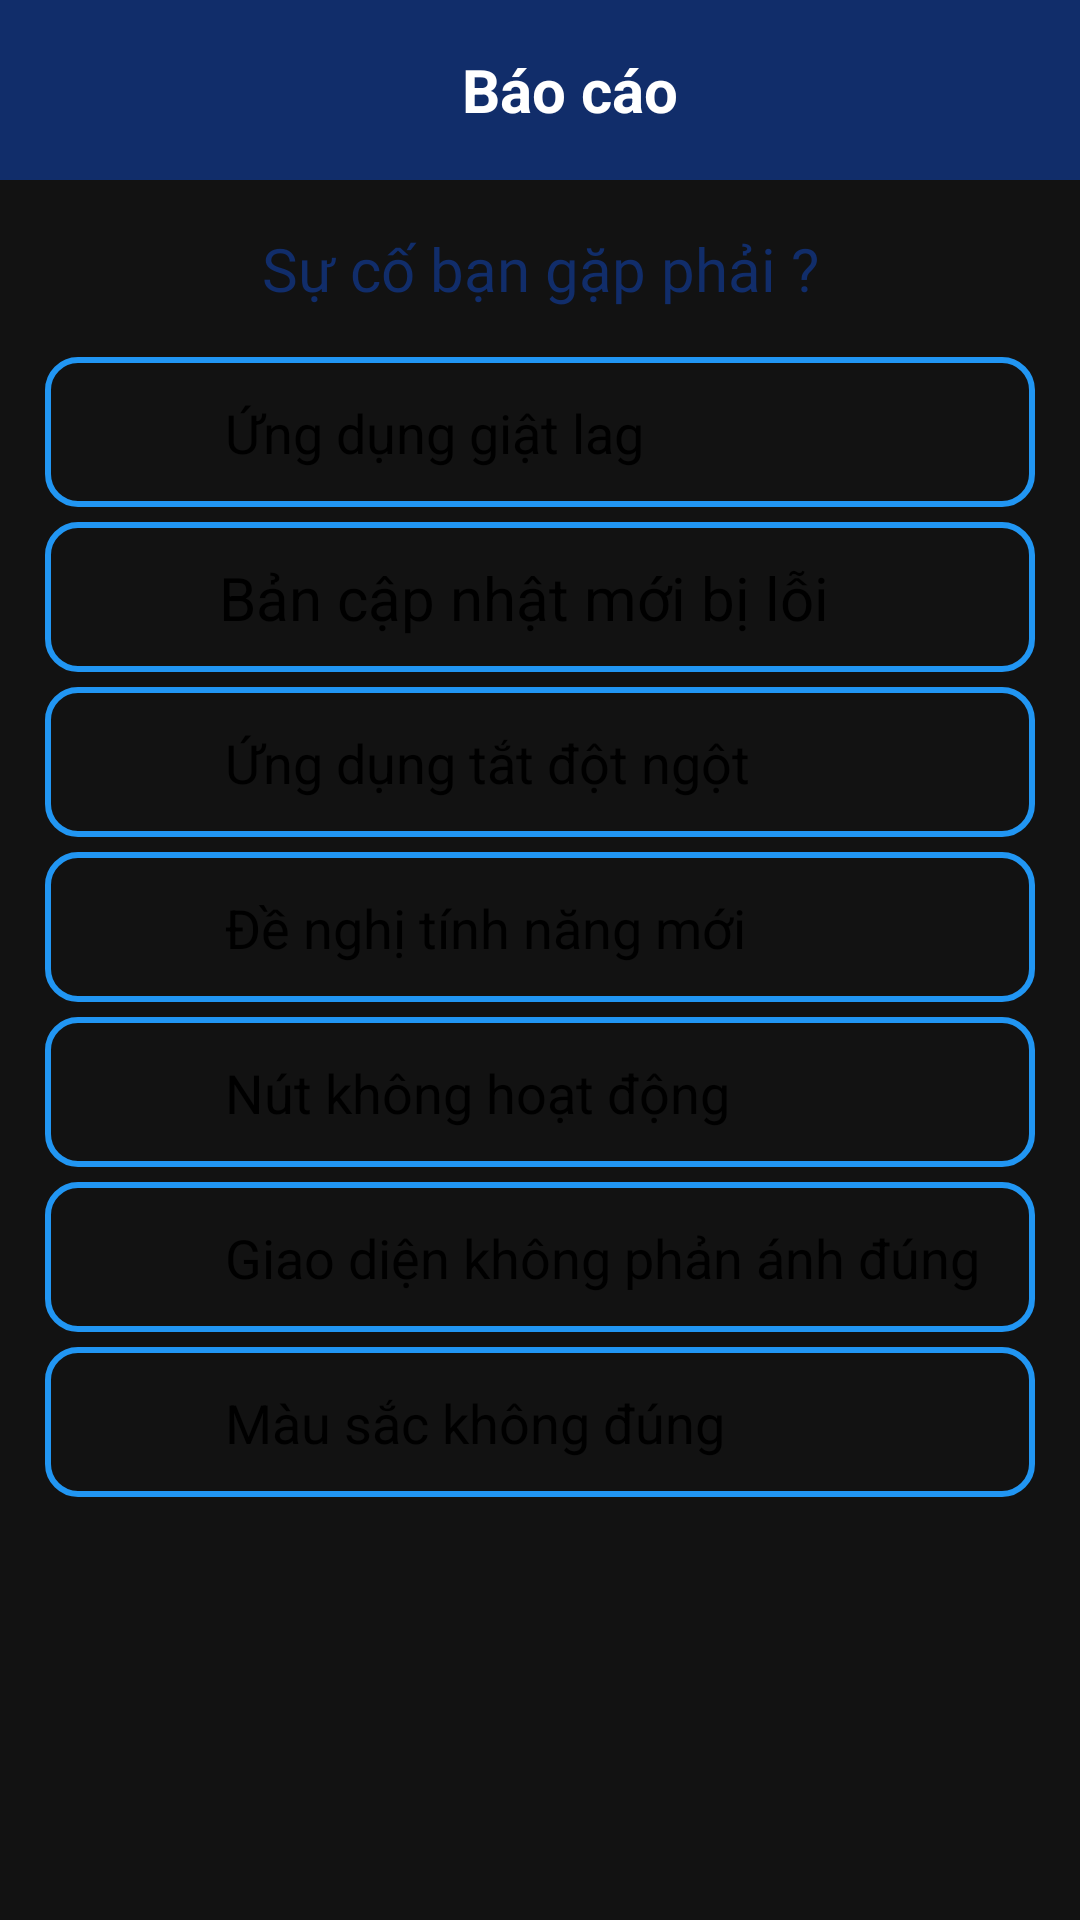

Produce the Android XML layout that renders to this screen, including the resource entries it uses.
<!-- AndroidManifest.xml: application theme Theme.MaterialComponents -->
<!-- res/layout/bao_cao.xml -->
<?xml version="1.0" encoding="utf-8"?>
<LinearLayout xmlns:android="http://schemas.android.com/apk/res/android"
    xmlns:app="http://schemas.android.com/apk/res-auto"
    android:layout_width="match_parent"
    android:layout_height="match_parent"
    android:orientation="vertical">
    <LinearLayout
        android:layout_width="match_parent"
        android:layout_height="60dp"
        android:background="#112d6a"
        android:orientation="horizontal">

        <ImageView
            android:id="@+id/imgBack"
            android:layout_width="30dp"
            android:layout_height="wrap_content"
            android:layout_gravity="center"
            android:layout_marginLeft="10dp"
            android:src="@drawable/backarrow" />

        <TextView
            android:layout_width="match_parent"
            android:layout_height="wrap_content"
            android:layout_gravity="center"
            android:layout_marginRight="10dp"
            android:text="Báo cáo"
            android:paddingRight="10dp"
            android:textAlignment="center"
            android:textColor="#ffffff"
            android:textSize="20dp"
            android:textStyle="bold" />
    </LinearLayout>

    <TextView
        android:layout_width="match_parent"
        android:layout_height="wrap_content"
        android:gravity="center"
        android:fontFamily="@font/lato_black"
        android:paddingTop="16dp"
        android:paddingBottom="16dp"
        android:text="Sự cố bạn gặp phải ?"
        android:textColor="#112d6a"
        android:textSize="20sp"
        />

    <androidx.constraintlayout.widget.ConstraintLayout
        android:id="@+id/baocao1"
        android:layout_width="match_parent"
        android:layout_height="wrap_content"
        android:layout_marginBottom="5dp"
        android:paddingVertical="10dp"
        android:layout_marginHorizontal="15dp"
        android:background="@drawable/duong_vien_gach_duoi"
        android:orientation="horizontal"
        android:paddingLeft="20dp">

        <ImageView
            android:id="@+id/imageView3_1"
            android:layout_width="30dp"
            android:layout_height="30dp"
            android:src="@drawable/cham_thang"
            app:layout_constraintBottom_toBottomOf="parent"
            app:layout_constraintStart_toStartOf="parent"
            app:layout_constraintTop_toTopOf="parent" />

        <TextView
            android:layout_width="wrap_content"
            android:layout_height="wrap_content"
            android:layout_gravity="center"
            android:paddingLeft="10dp"
            android:text="Ứng dụng giật lag"
            android:textColor="#000"
            android:textSize="18sp"
            app:layout_constraintBottom_toBottomOf="parent"
            app:layout_constraintStart_toEndOf="@+id/imageView3_1"
            app:layout_constraintTop_toTopOf="parent"
            app:layout_constraintVertical_bias="0.5" />
    </androidx.constraintlayout.widget.ConstraintLayout>

    <androidx.constraintlayout.widget.ConstraintLayout
        android:id="@+id/baocao2"
        android:layout_marginHorizontal="15dp"
        android:background="@drawable/duong_vien_gach_duoi"
        android:layout_width="match_parent"
        android:layout_height="wrap_content"
        android:paddingVertical="10dp"
        android:layout_marginBottom="5dp"
        android:orientation="horizontal"
        android:paddingLeft="18dp">

        <ImageView
            android:id="@+id/imageView3_2"
            android:layout_width="30dp"
            android:layout_height="30dp"
            android:src="@drawable/cham_thang"
            app:layout_constraintBottom_toBottomOf="parent"
            app:layout_constraintStart_toStartOf="parent"
            app:layout_constraintTop_toTopOf="parent" />

        <TextView
            android:layout_width="wrap_content"
            android:layout_height="wrap_content"
            android:layout_gravity="center"
            android:paddingLeft="10dp"
            android:text="Bản cập nhật mới bị lỗi"
            android:textColor="#000"
            android:textSize="20sp"
            app:layout_constraintBottom_toBottomOf="parent"
            app:layout_constraintStart_toEndOf="@+id/imageView3_2"
            app:layout_constraintTop_toTopOf="parent"
            app:layout_constraintVertical_bias="0.5" />
    </androidx.constraintlayout.widget.ConstraintLayout>

    <androidx.constraintlayout.widget.ConstraintLayout
        android:id="@+id/baocao3"
        android:layout_marginHorizontal="15dp"
        android:background="@drawable/duong_vien_gach_duoi"
        android:layout_width="match_parent"
        android:layout_height="wrap_content"
        android:paddingVertical="10dp"
        android:layout_marginBottom="5dp"
        android:orientation="horizontal"
        android:paddingLeft="20dp">

        <ImageView
            android:id="@+id/imageView3_3"
            android:layout_width="30dp"
            android:layout_height="30dp"
            android:src="@drawable/cham_thang"
            app:layout_constraintBottom_toBottomOf="parent"
            app:layout_constraintStart_toStartOf="parent"
            app:layout_constraintTop_toTopOf="parent" />

        <TextView
            android:layout_width="wrap_content"
            android:layout_height="wrap_content"
            android:layout_gravity="center"
            android:paddingLeft="10dp"
            android:text="Ứng dụng tắt đột ngột"
            android:textColor="#000"
            android:textSize="18sp"
            app:layout_constraintBottom_toBottomOf="parent"
            app:layout_constraintStart_toEndOf="@+id/imageView3_3"
            app:layout_constraintTop_toTopOf="parent"
            app:layout_constraintVertical_bias="0.5" />
    </androidx.constraintlayout.widget.ConstraintLayout>

    <androidx.constraintlayout.widget.ConstraintLayout
        android:id="@+id/baocao4"
        android:layout_marginHorizontal="15dp"
        android:background="@drawable/duong_vien_gach_duoi"
        android:layout_width="match_parent"
        android:layout_height="wrap_content"
        android:paddingVertical="10dp"
        android:layout_marginBottom="5dp"
        android:orientation="horizontal"
        android:paddingLeft="20dp">

        <ImageView
            android:id="@+id/imageView3_4"
            android:layout_width="30dp"
            android:layout_height="30dp"
            android:src="@drawable/cham_thang"
            app:layout_constraintBottom_toBottomOf="parent"
            app:layout_constraintStart_toStartOf="parent"
            app:layout_constraintTop_toTopOf="parent" />

        <TextView
            android:layout_width="wrap_content"
            android:layout_height="wrap_content"
            android:layout_gravity="center"
            android:paddingLeft="10dp"
            android:text="Đề nghị tính năng mới"
            android:textColor="#000"
            android:textSize="18sp"
            app:layout_constraintBottom_toBottomOf="parent"
            app:layout_constraintStart_toEndOf="@+id/imageView3_4"
            app:layout_constraintTop_toTopOf="parent"
            app:layout_constraintVertical_bias="0.5" />
    </androidx.constraintlayout.widget.ConstraintLayout>

    <androidx.constraintlayout.widget.ConstraintLayout
        android:id="@+id/baocao5"
        android:layout_marginHorizontal="15dp"
        android:background="@drawable/duong_vien_gach_duoi"
        android:layout_width="match_parent"
        android:layout_height="wrap_content"
        android:paddingVertical="10dp"
        android:layout_marginBottom="5dp"
        android:orientation="horizontal"
        android:paddingLeft="20dp">

        <ImageView
            android:id="@+id/imageView3_5"
            android:layout_width="30dp"
            android:layout_height="30dp"
            android:src="@drawable/cham_thang"
            app:layout_constraintBottom_toBottomOf="parent"
            app:layout_constraintStart_toStartOf="parent"
            app:layout_constraintTop_toTopOf="parent" />

        <TextView
            android:layout_width="wrap_content"
            android:layout_height="wrap_content"
            android:layout_gravity="center"
            android:paddingLeft="10dp"
            android:text="Nút không hoạt động"
            android:textColor="#000"
            android:textSize="18sp"
            app:layout_constraintBottom_toBottomOf="parent"
            app:layout_constraintStart_toEndOf="@+id/imageView3_5"
            app:layout_constraintTop_toTopOf="parent"
            app:layout_constraintVertical_bias="0.5" />
    </androidx.constraintlayout.widget.ConstraintLayout>

    <androidx.constraintlayout.widget.ConstraintLayout
        android:id="@+id/baocao6"
        android:layout_marginHorizontal="15dp"
        android:layout_width="match_parent"
        android:layout_height="wrap_content"
        android:paddingVertical="10dp"
        android:background="@drawable/duong_vien_gach_duoi"
        android:orientation="horizontal"
        android:layout_marginBottom="5dp"
        android:paddingLeft="20dp">

        <ImageView
            android:id="@+id/imageView3_6"
            android:layout_width="30dp"
            android:layout_height="30dp"
            android:src="@drawable/cham_thang"
            app:layout_constraintBottom_toBottomOf="parent"
            app:layout_constraintStart_toStartOf="parent"
            app:layout_constraintTop_toTopOf="parent" />

        <TextView
            android:layout_width="wrap_content"
            android:layout_height="wrap_content"
            android:layout_gravity="center"
            android:paddingLeft="10dp"
            android:text="Giao diện không phản ánh đúng"
            android:textColor="#000000"
            android:textSize="18sp"
            app:layout_constraintBottom_toBottomOf="parent"
            app:layout_constraintStart_toEndOf="@+id/imageView3_6"
            app:layout_constraintTop_toTopOf="parent"
            app:layout_constraintVertical_bias="0.5" />
    </androidx.constraintlayout.widget.ConstraintLayout>

    <androidx.constraintlayout.widget.ConstraintLayout
        android:id="@+id/baocao7"
        android:layout_marginHorizontal="15dp"
        android:layout_width="match_parent"
        android:layout_height="wrap_content"
        android:paddingVertical="10dp"
        android:background="@drawable/duong_vien_gach_duoi"
        android:orientation="horizontal"
        android:paddingLeft="20dp">

        <ImageView
            android:id="@+id/imageView3_7"
            android:layout_width="30dp"
            android:layout_height="30dp"
            android:src="@drawable/cham_thang"
            app:layout_constraintBottom_toBottomOf="parent"
            app:layout_constraintStart_toStartOf="parent"
            app:layout_constraintTop_toTopOf="parent" />

        <TextView
            android:layout_width="wrap_content"
            android:layout_height="wrap_content"
            android:layout_gravity="center"
            android:paddingLeft="10dp"
            android:text="Màu sắc không đúng"
            android:textColor="#000"
            android:textSize="18sp"
            app:layout_constraintBottom_toBottomOf="parent"
            app:layout_constraintStart_toEndOf="@+id/imageView3_7"
            app:layout_constraintTop_toTopOf="parent"
            app:layout_constraintVertical_bias="0.5" />
    </androidx.constraintlayout.widget.ConstraintLayout>

</LinearLayout>
<!-- resources referenced by this layout -->
<resources>
  <!-- drawable duong_vien_gach_duoi (drawable) -->
  <layer-list xmlns:android="http://schemas.android.com/apk/res/android">
      <item>
          <shape>
              <corners android:radius="10dp"/>
              <stroke
                  android:width="2dp"
                  android:color="#2196F3" /> 
          </shape>
      </item>
  </layer-list>
</resources>
